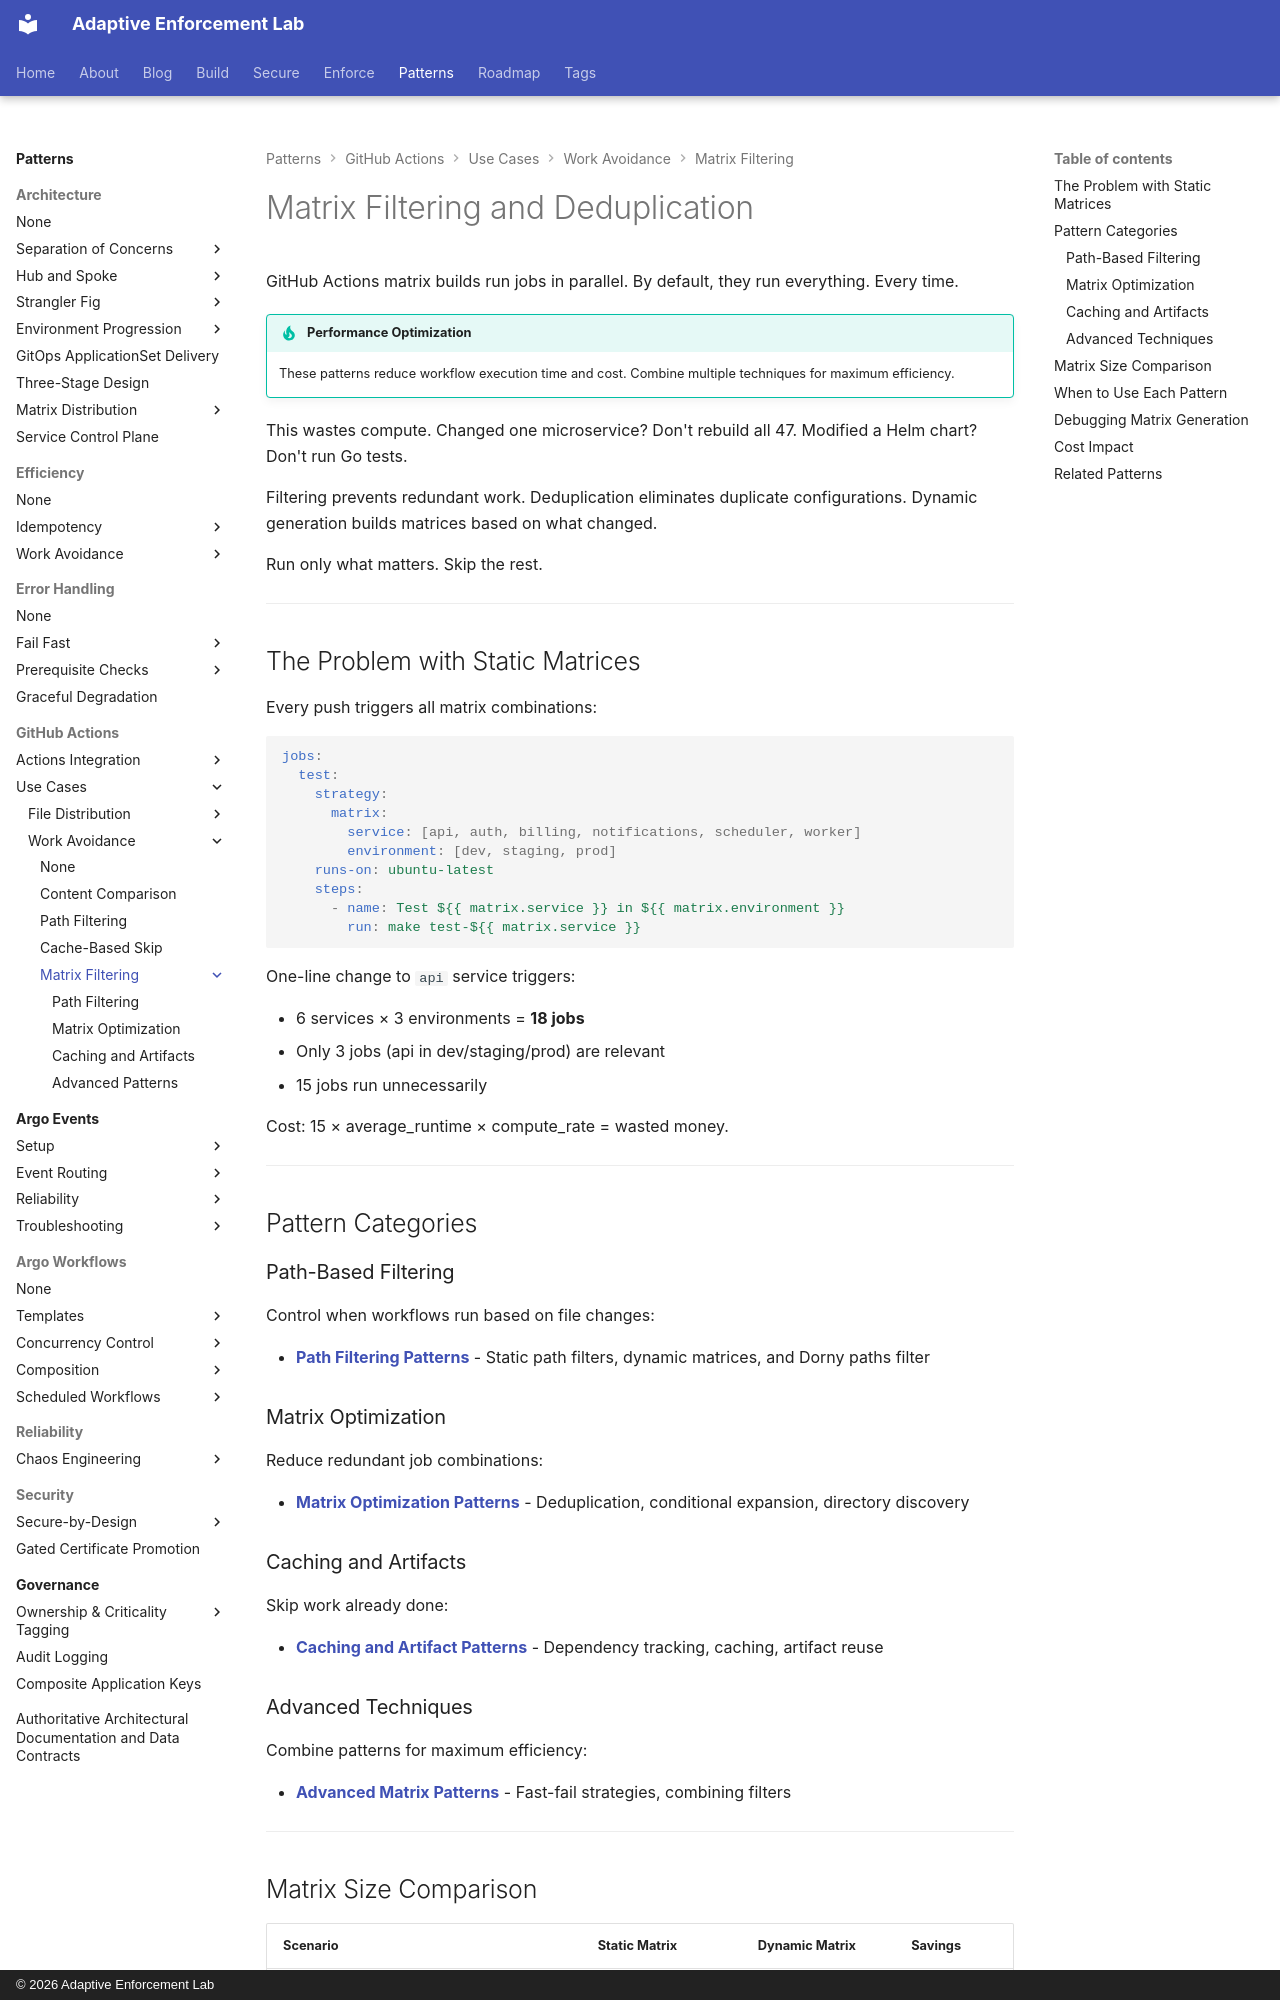

repository: adaptive-enforcement-lab/adaptive-enforcement-lab-com · page: patterns/github-actions/use-cases/work-avoidance/matrix-patterns/index.html · generator: mkdocs · copyright: © 2026 Adaptive Enforcement Lab

---
title: Matrix Filtering and Deduplication
description: >-
  Reduce matrix builds from 47 jobs to 3 with path filtering, deduplication, and dynamic generation. Run only what changed and eliminate redundant combinations.
provenance: human
---

# Matrix Filtering and Deduplication

GitHub Actions matrix builds run jobs in parallel. By default, they run everything. Every time.

!!! tip "Performance Optimization"
    These patterns reduce workflow execution time and cost. Combine multiple techniques for maximum efficiency.

This wastes compute. Changed one microservice? Don't rebuild all 47. Modified a Helm chart? Don't run Go tests.

Filtering prevents redundant work. Deduplication eliminates duplicate configurations. Dynamic generation builds matrices based on what changed.

Run only what matters. Skip the rest.

---

## The Problem with Static Matrices

Every push triggers all matrix combinations:

```yaml
jobs:
  test:
    strategy:
      matrix:
        service: [api, auth, billing, notifications, scheduler, worker]
        environment: [dev, staging, prod]
    runs-on: ubuntu-latest
    steps:
      - name: Test ${{ matrix.service }} in ${{ matrix.environment }}
        run: make test-${{ matrix.service }}
```

One-line change to `api` service triggers:

- 6 services × 3 environments = **18 jobs**
- Only 3 jobs (api in dev/staging/prod) are relevant
- 15 jobs run unnecessarily

Cost: 15 × average_runtime × compute_rate = wasted money.

---

## Pattern Categories

### Path-Based Filtering

Control when workflows run based on file changes:

- **[Path Filtering Patterns](path-filtering.md)** - Static path filters, dynamic matrices, and Dorny paths filter

### Matrix Optimization

Reduce redundant job combinations:

- **[Matrix Optimization Patterns](matrix-optimization.md)** - Deduplication, conditional expansion, directory discovery

### Caching and Artifacts

Skip work already done:

- **[Caching and Artifact Patterns](caching-artifacts.md)** - Dependency tracking, caching, artifact reuse

### Advanced Techniques

Combine patterns for maximum efficiency:

- **[Advanced Matrix Patterns](advanced-patterns.md)** - Fast-fail strategies, combining filters

---
